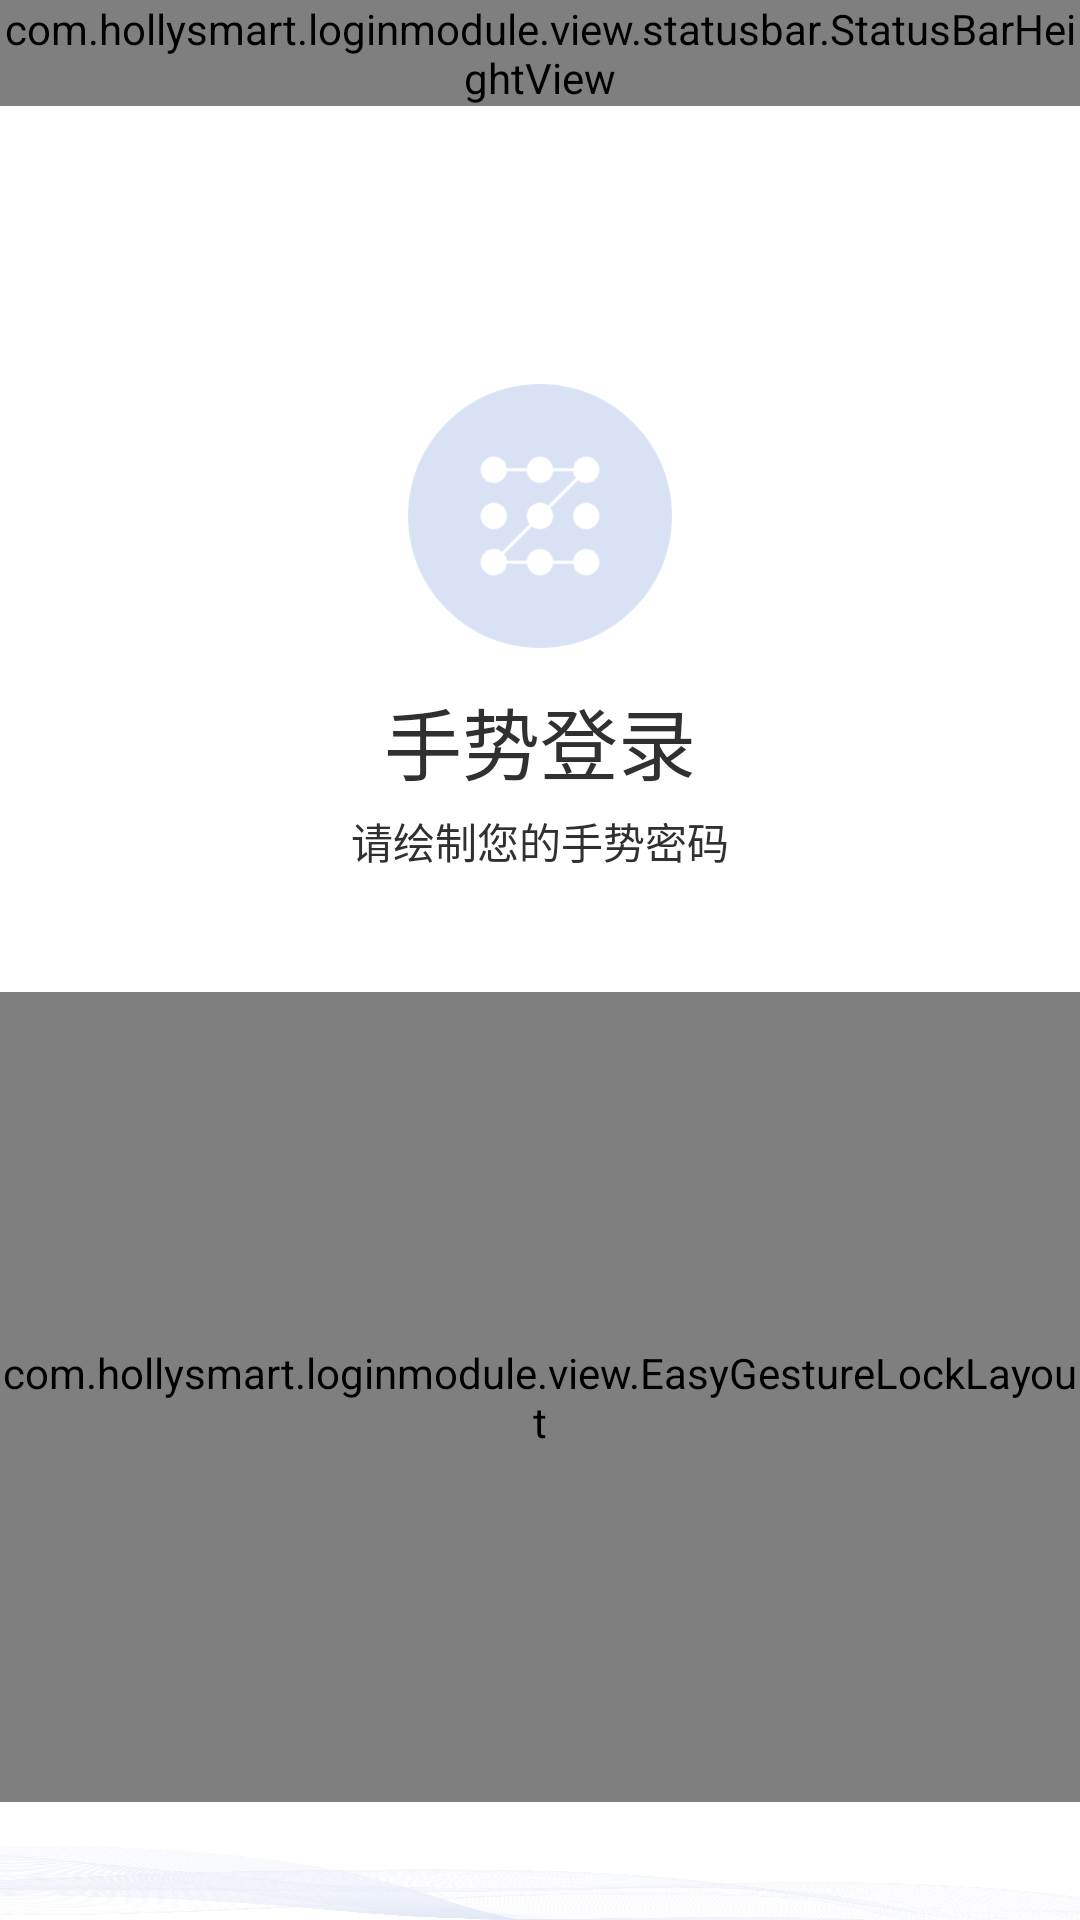

Here is an Android app screen rendered from its layout file. Give the layout XML and the strings, colors and styles it references.
<!-- AndroidManifest.xml: fallback theme Theme.MaterialComponents.DayNight.NoActionBar -->
<!-- res/layout/login_module_layout_gesture_pwd_check.xml -->
<?xml version="1.0" encoding="utf-8"?>
<LinearLayout xmlns:android="http://schemas.android.com/apk/res/android"
    xmlns:app="http://schemas.android.com/apk/res-auto"
    android:layout_width="match_parent"
    android:layout_height="match_parent"
    android:background="@android:color/white"
    android:gravity="center_horizontal"
    android:orientation="vertical">


    <RelativeLayout
        android:layout_width="match_parent"
        android:layout_height="64dp">

        <com.hollysmart.loginmodule.view.statusbar.StatusBarHeightView
            android:id="@+id/view_title"
            android:layout_width="match_parent"
            android:layout_height="wrap_content"
            android:orientation="vertical"
            app:loginmodule_use_type="use_padding_top">

        </com.hollysmart.loginmodule.view.statusbar.StatusBarHeightView>

    </RelativeLayout>


    <ImageView
        android:layout_width="88dp"
        android:layout_height="88dp"
        android:layout_marginTop="64dp"
        android:src="@mipmap/login_module_icon_logintype_guesture" />


    <TextView

        android:layout_width="wrap_content"
        android:layout_height="wrap_content"
        android:layout_marginTop="12dp"
        android:text="手势登录"
        android:textColor="@color/login_module_black_30"
        android:textSize="26sp" />

    <TextView
        android:id="@+id/tv_go"
        android:layout_width="wrap_content"
        android:layout_height="wrap_content"
        android:layout_marginTop="4dp"
        android:text="请绘制您的手势密码"
        android:textColor="@color/login_module_black_30"
        android:textSize="14sp" />

    <RelativeLayout
        android:layout_width="match_parent"
        android:layout_height="@dimen/login_module_big_grid_width"
        android:layout_marginTop="40dp">

        <com.hollysmart.loginmodule.view.EasyGestureLockLayout
            android:id="@+id/layout_parent"
            android:layout_width="match_parent"
            android:layout_height="match_parent"
            android:gravity="center"
            app:count="3"
            app:ifAllowInteract="true"
            app:ifChildHasBorder="true" />
    </RelativeLayout>


    <LinearLayout
        android:id="@+id/ll_other_login"
        android:layout_width="match_parent"
        android:layout_height="wrap_content"
        android:layout_alignParentBottom="true"
        android:layout_centerInParent="true"
        android:layout_gravity="center"
        android:paddingTop="80dp"
        android:background="@mipmap/login_module_login_bg"
        android:gravity="center_horizontal"
        android:orientation="horizontal">


        <TextView
            android:id="@+id/tv_find_password"
            android:layout_width="wrap_content"
            android:layout_height="20dp"
            android:gravity="center"
            android:text="忘记密码"
            android:textColor="@color/login_module_black_30"
            android:textSize="@dimen/login_module_text_xiao_12" />


        <View
            android:layout_width="1px"
            android:layout_height="20dp"
            android:layout_marginLeft="16dp"
            android:background="@color/login_module_black_30"></View>

        <TextView
            android:id="@+id/tv_login_account"
            android:layout_width="wrap_content"
            android:layout_height="20dp"
            android:layout_marginLeft="16dp"
            android:gravity="center"
            android:text="账号登录"
            android:textColor="@color/login_module_black_30"
            android:textSize="@dimen/login_module_text_xiao_12" />


    </LinearLayout>


</LinearLayout>
<!-- resources referenced by this layout -->
<resources>
  <color name="login_module_black_30">#303030</color>
  <dimen name="login_module_big_grid_width">270dp</dimen>
  <dimen name="login_module_text_xiao_12">12dp</dimen>
  <!-- mipmap login_module_icon_logintype_guesture: png bitmap (mipmap-xhdpi, 11337 bytes) -->
  <!-- mipmap login_module_login_bg: png bitmap (mipmap-xhdpi, 944765 bytes) -->
</resources>
